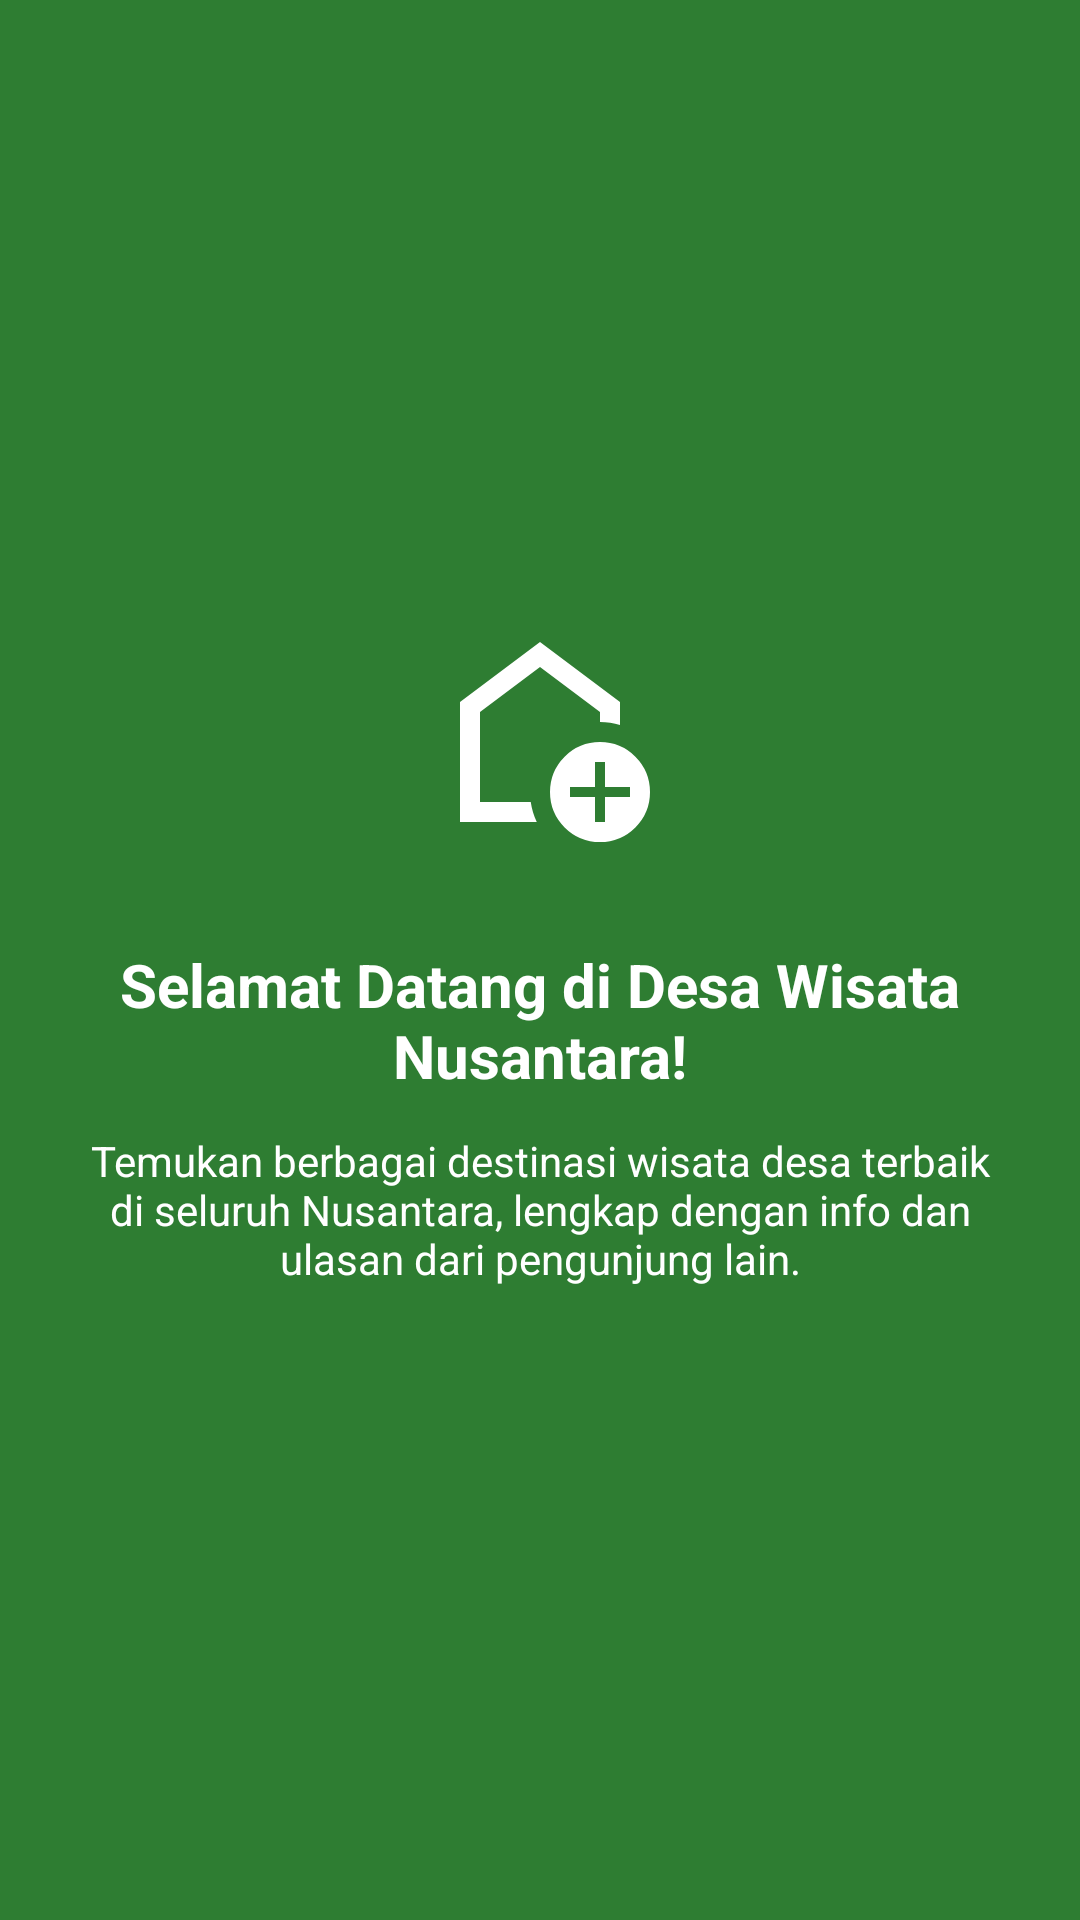

Reconstruct the res/layout file that produces this screen, plus the resources it refers to.
<!-- AndroidManifest.xml: application theme Theme.YeremiWarriors -->
<!-- res/layout/fragment_tutorial1.xml -->
<?xml version="1.0" encoding="utf-8"?>
<LinearLayout xmlns:android="http://schemas.android.com/apk/res/android"
    xmlns:app="http://schemas.android.com/apk/res-auto"
    android:layout_width="match_parent"
    android:layout_height="match_parent"
    android:orientation="vertical"
    android:gravity="center"
    android:background="#2E7D32"
    android:padding="24dp">

    <ImageView
        android:layout_width="80dp"
        android:layout_height="80dp"
        android:src="@drawable/ic_home"
        app:tint="@android:color/white" />

    <TextView
        android:layout_width="wrap_content"
        android:layout_height="wrap_content"
        android:layout_marginTop="24dp"
        android:text="Selamat Datang di Desa Wisata Nusantara!"
        android:textColor="@android:color/white"
        android:textSize="20sp"
        android:textStyle="bold"
        android:gravity="center" />

    <TextView
        android:layout_width="wrap_content"
        android:layout_height="wrap_content"
        android:layout_marginTop="12dp"
        android:text="Temukan berbagai destinasi wisata desa terbaik di seluruh Nusantara, lengkap dengan info dan ulasan dari pengunjung lain."
        android:textColor="@android:color/white"
        android:textAlignment="center"
        android:textSize="14sp" />

</LinearLayout>
<!-- resources referenced by this layout -->
<resources>
  <!-- drawable ic_home (drawable) -->
  <vector xmlns:android="http://schemas.android.com/apk/res/android" android:height="24dp" android:tint="#135B64" android:viewportHeight="960" android:viewportWidth="960" android:width="24dp">
  
      <path android:fillColor="@android:color/white" android:pathData="M700,760L740,760L740,660L840,660L840,620L740,620L740,520L700,520L700,620L600,620L600,660L700,660L700,760ZM720,840Q637,840 578.5,781.5Q520,723 520,640Q520,557 578.5,498.5Q637,440 720,440Q803,440 861.5,498.5Q920,557 920,640Q920,723 861.5,781.5Q803,840 720,840ZM160,760L160,280L480,40L800,280L800,372Q781,366 761,363Q741,360 720,360L720,320L480,140L240,320L240,680L443,680Q446,701 452,721Q458,741 467,760L160,760ZM480,410L480,410L480,410L480,410L480,410Q480,410 480,410Q480,410 480,410Q480,410 480,410Q480,410 480,410Z"/>
  
  </vector>
  <style name="Theme.YeremiWarriors" parent="Base.Theme.YeremiWarriors" />
  <style name="Base.Theme.YeremiWarriors" parent="Theme.Material3.DayNight.NoActionBar">
          
          
      </style>
</resources>
